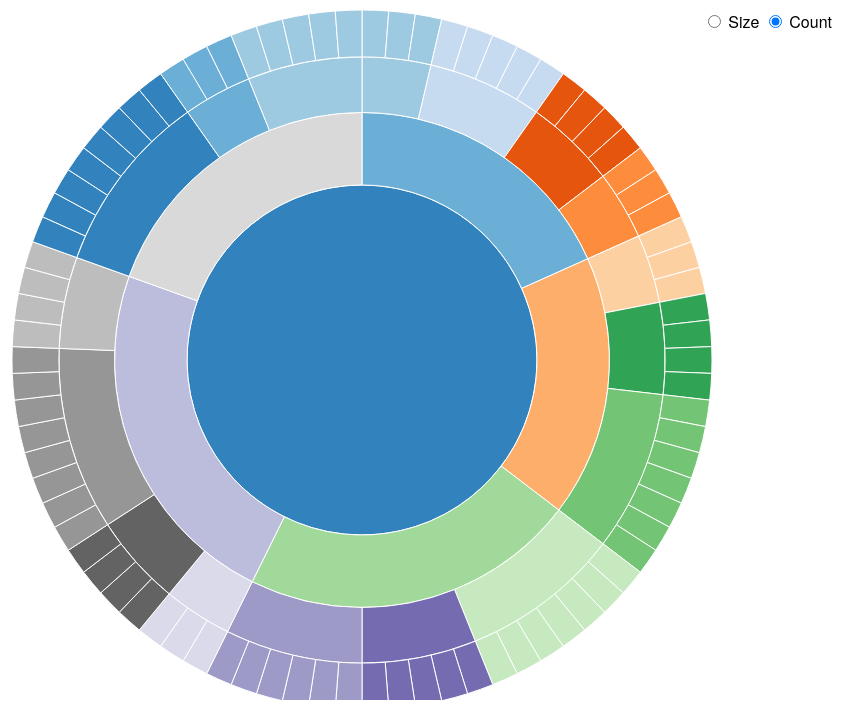
D3 v3 page, settled after 360 driven frames (6 s of simulated time); the page loaded 1 data file(s).



var width = 960,
    height = 700,
    radius = Math.min(width, height) / 2;

var x = d3.scale.linear()
    .range([0, 2 * Math.PI]);

var y = d3.scale.sqrt()
    .range([0, radius]);

var color = d3.scale.category20c();

var svg = d3.select("body").append("svg")
    .attr("width", width)
    .attr("height", height)
  .append("g")
    .attr("transform", "translate(" + width / 2 + "," + (height / 2 + 10) + ")");

var partition = d3.layout.partition()
    .sort(null)
    .value(function(d) { return 1; });

var arc = d3.svg.arc()
    .startAngle(function(d) { return Math.max(0, Math.min(2 * Math.PI, x(d.x))); })
    .endAngle(function(d) { return Math.max(0, Math.min(2 * Math.PI, x(d.x + d.dx))); })
    .innerRadius(function(d) { return Math.max(0, y(d.y)); })
    .outerRadius(function(d) { return Math.max(0, y(d.y + d.dy)); });

// Keep track of the node that is currently being displayed as the root.
var node;

d3.json("hack.json", function(error, root) {
  node = root;
  var path = svg.datum(root).selectAll("path")
      .data(partition.nodes)
    .enter().append("path")
      .attr("d", arc)
      .style("fill", function(d) { return color((d.children ? d : d.parent).name); })
      .on("click", click)
      .each(stash);

  // var texts = svg.selectAll("text")
  //   .data(partition.nodes)
  // .enter().append("text")
  //   .attr("transform", function(d) { return "rotate(" + computeTextRotation(d) + ")"; })
  //   .attr("x", function(d) { return radius / 3 * d.depth; })  
  //   .attr("dx", "6") // margin
  //   .attr("dy", ".35em") // vertical-align  
  //   .text(function(d,i) {
  //     console.log(d)
  //     return d.name
  //   })
  //   .attr("pointer-events", "none")

  d3.selectAll("input").on("change", function change() {
    var value = this.value === "count"
        ? function() { return 1; }
        : function(d) { return d.size; };

    path
        .data(partition.value(value).nodes)
      .transition()
        .duration(1000)
        .attrTween("d", arcTweenData);
  });

  function click(d) {
    node = d;
    path.transition()
      .duration(1000)
      .attrTween("d", arcTweenZoom(d));
  }
});

d3.select(self.frameElement).style("height", height + "px");

// Setup for switching data: stash the old values for transition.
function stash(d) {
  d.x0 = d.x;
  d.dx0 = d.dx;
}

// When switching data: interpolate the arcs in data space.
function arcTweenData(a, i) {
  var oi = d3.interpolate({x: a.x0, dx: a.dx0}, a);
  function tween(t) {
    var b = oi(t);
    a.x0 = b.x;
    a.dx0 = b.dx;
    return arc(b);
  }
  if (i == 0) {
   // If we are on the first arc, adjust the x domain to match the root node
   // at the current zoom level. (We only need to do this once.)
    var xd = d3.interpolate(x.domain(), [node.x, node.x + node.dx]);
    return function(t) {
      x.domain(xd(t));
      return tween(t);
    };
  } else {
    return tween;
  }
}

// When zooming: interpolate the scales.
function arcTweenZoom(d) {
  var xd = d3.interpolate(x.domain(), [d.x, d.x + d.dx]),
      yd = d3.interpolate(y.domain(), [d.y, 1]),
      yr = d3.interpolate(y.range(), [d.y ? 20 : 0, radius]);
  return function(d, i) {
    return i
        ? function(t) { return arc(d); }
        : function(t) { x.domain(xd(t)); y.domain(yd(t)).range(yr(t)); return arc(d); };
  };
}

function computeTextRotation(d) {
  var angle=(d.x +d.dx/2)*180/Math.PI - 90  
  
  return angle;
}



### data: hack.json
{
 "name": "沃尔沃集团",
 "description": "公用事业联合公司",
 "size": 21,
 "children": [
  {
   "name": "国民西敏寺银行",
   "description": "斯堪地亚集团",
   "size": 23,
   "children": [
    "{... 4 keys}",
    "{... 4 keys}",
    "{... 4 keys}",
    "{... 4 keys}"
   ]
  },
  {
   "name": "株式会社小糸制作所",
   "description": "杜邦",
   "size": 29,
   "children": [
    "{... 4 keys}",
    "{... 4 keys}",
    "{... 4 keys}"
   ]
  },
  {
   "name": "三星堂",
   "description": "起亚汽车",
   "size": 28,
   "children": [
    "{... 4 keys}",
    "{... 4 keys}",
    "{... 4 keys}"
   ]
  },
  {
   "name": "农场食品",
   "description": "芬欧汇川",
   "size": 28,
   "children": [
    "{... 4 keys}",
    "{... 4 keys}",
    "{... 4 keys}",
    "{... 4 keys}"
   ]
  },
  {
   "name": "德国商业银行",
   "description": "三井住友保险",
   "size": 27,
   "children": [
    "{... 4 keys}",
    "{... 4 keys}",
    "{... 4 keys}"
   ]
  }
 ]
}